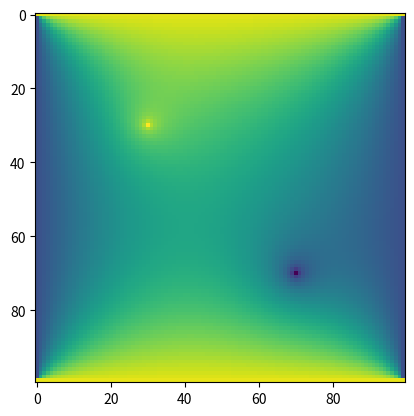

Generate this figure with matplotlib:
#coding=utf8
import numpy as np
import matplotlib.pyplot as plt


T=25*np.ones((100,100))
T[:,0]=T[:,-1]=0
T[0,:]=T[-1,:]=50

Q = np.zeros((100,100))
Q[30,30] = 2                # [W]
Q[70,70] = -3               # [W]
k = 5.8e-2                  # [W/K]

emin=.001
imax=4096
i=0
while True:
  T0=np.copy(T)
  T[1:-1,1:-1]=(T[2:,1:-1]+T[:-2,1:-1]+T[1:-1,2:]+T[1:-1,:-2]+Q[1:-1,1:-1]/k)/4
  i+=1
  if i > imax:
    print('Osiągnięto maksymalną ilość iteracji, dokładność:', e)
    break
  e=np.max(abs(T-T0))
  if e < emin:
    print('Osiągnięto pożądaną dokładność, ilość iteracji:', i)
    break

plt.imshow(T)
plt.show()
